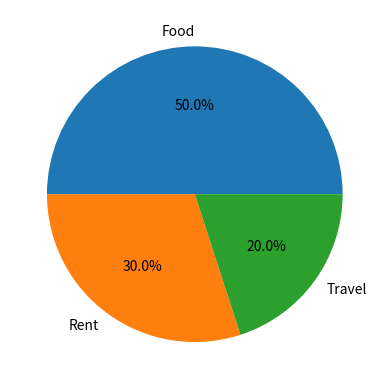

Recreate this plot in Python.
'''Q: Expense Distribution Pie Chart
Scenario:
Monthly expenses:
expenses = np.array([500, 300, 200])
labels = ["Food", "Rent", "Travel"]
Task:
● Create a pie chart
● Show percentage distribution'''
import numpy as np 
import matplotlib.pyplot as plt 
expenses = np.array([500, 300, 200])
labels = ["Food", "Rent", "Travel"]
plt.pie(expenses,labels=labels,autopct="%1.1f%%")
plt.show()
